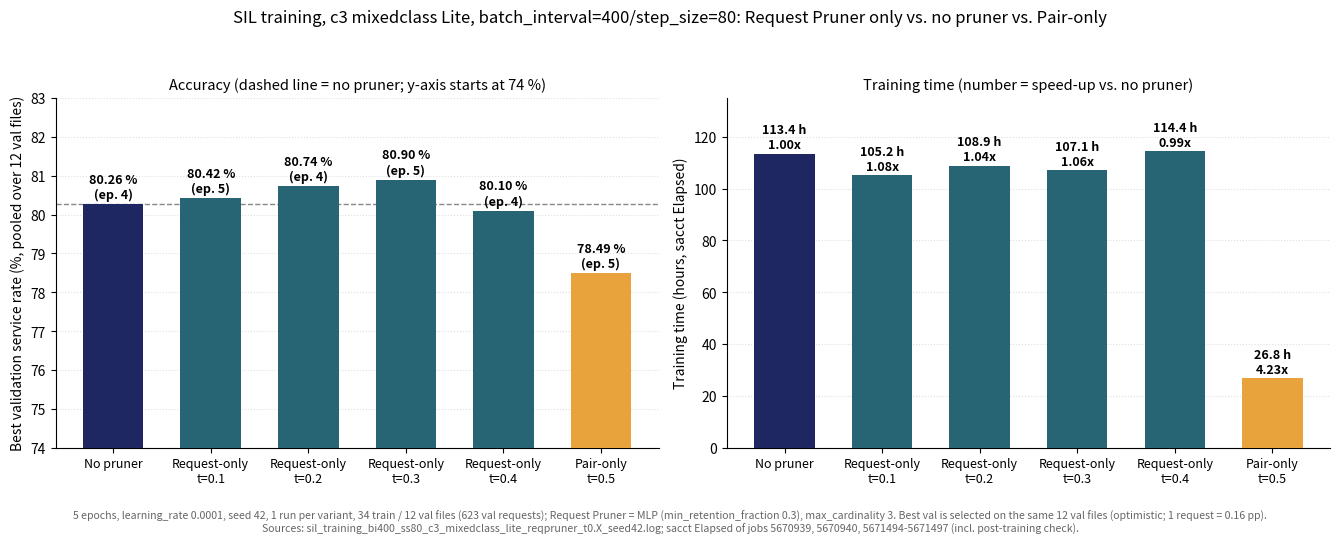

Generate this figure with matplotlib:
"""
2026-11-01: SIL training, c3 mixedclass Lite, batch_interval=400/step_size=80: Request Pruner only (threshold 0.1-0.4) vs. no pruner vs. Pair-only.
Setup (from the run logs): epochs 5, learning_rate 0.0001, seed 42, MLP Request Pruner request_pruner_mlp_h64_l3_d0p0_pw3p0_lr0p03 (min_retention_fraction 0.3),
keep_active False, max_cardinality 3, lite split (34 train / 12 val files, 623 val requests), one run per variant.
Left: best validation service rate (pooled over the 12 val files; best epoch in brackets). Right: training time (sacct Elapsed, incl. post-training check).
Sources: sil_training_bi400_ss80_c3_mixedclass_lite_reqpruner_t0.{1,2,3,4}_seed42.log (epoch lines "Epoch N: pooled val service rate" and "Best val service rate"),
sacct Elapsed of jobs 5671494-5671497 (Request-only t0.1-0.4), 5670939 (baseline), 5670940 (Pair-only t=0.5).
t0.1/t0.2 epoch values and best val are from earlier notes (logs read 2026-10-26), t0.3/t0.4 from the logs read 2026-11-01.

Run: ./venv/bin/python3 scripts/analysis/make_c3lite_request_only_bi400ss80_chart.py
Output: figures_export/Request Pruner SIL/c3lite_bi400ss80_request_only.{png,pdf}
"""
from pathlib import Path

import matplotlib
matplotlib.use("Agg")
import matplotlib.pyplot as plt

OUT = Path("figures_export/Request Pruner SIL")
OUT.mkdir(parents=True, exist_ok=True)
CB, CR, CP = "#1E2761", "#276575", "#E8A33D"

# name: (best val %, best epoch, hours Elapsed, colour)
rows = {
    "No pruner":           (80.26, 4, 113.40, CB),  # job 5670939, Elapsed 4-17:23:51
    "Request-only\nt=0.1":  (80.42, 5, 105.2, CR),  # job 5671494, 4-09:12:59
    "Request-only\nt=0.2":  (80.74, 4, 108.9, CR),  # job 5671495, 4-12:52:53
    "Request-only\nt=0.3":  (80.90, 5, 107.1, CR),  # job 5671496, 4-11:08:31
    "Request-only\nt=0.4":  (80.10, 4, 114.4, CR),  # job 5671497, 4-18:25:30
    "Pair-only\nt=0.5":     (78.49, 5, 26.84, CP),  # job 5670940, 1-02:50:31
}
names = list(rows)
base_h = rows["No pruner"][2]
base_v = rows["No pruner"][0]

fig, (a1, a2) = plt.subplots(1, 2, figsize=(13.5, 5.4))
x = range(len(names))
a1.bar(x, [rows[n][0] for n in names], color=[rows[n][3] for n in names], width=0.62, zorder=3)
for i, n in enumerate(names):
    v, ep, _, _ = rows[n]
    a1.text(i, v + 0.15, f"{v:.2f} %\n(ep. {ep})", ha="center", fontsize=9, fontweight="bold")
a1.axhline(base_v, color="#888888", ls="--", lw=1, zorder=2)
a1.set_ylim(74, 83)
a1.set_xticks(list(x))
a1.set_xticklabels(names, fontsize=9)
a1.set_ylabel("Best validation service rate (%, pooled over 12 val files)")
a1.set_title("Accuracy (dashed line = no pruner; y-axis starts at 74 %)", fontsize=10.5)

a2.bar(x, [rows[n][2] for n in names], color=[rows[n][3] for n in names], width=0.62, zorder=3)
for i, n in enumerate(names):
    h = rows[n][2]
    a2.text(i, h + 2, f"{h:.1f} h\n{base_h / h:.2f}x", ha="center", fontsize=9, fontweight="bold")
a2.set_ylim(0, 135)
a2.set_xticks(list(x))
a2.set_xticklabels(names, fontsize=9)
a2.set_ylabel("Training time (hours, sacct Elapsed)")
a2.set_title("Training time (number = speed-up vs. no pruner)", fontsize=10.5)
for a in (a1, a2):
    a.grid(axis="y", linestyle=":", alpha=0.4, zorder=0)
    for sp in ("top", "right"):
        a.spines[sp].set_visible(False)

fig.suptitle("SIL training, c3 mixedclass Lite, batch_interval=400/step_size=80: Request Pruner only vs. no pruner vs. Pair-only", fontsize=12)
fig.text(0.5, 0.012, "5 epochs, learning_rate 0.0001, seed 42, 1 run per variant, 34 train / 12 val files (623 val requests); Request Pruner = MLP (min_retention_fraction 0.3), max_cardinality 3. "
         "Best val is selected on the same 12 val files (optimistic; 1 request = 0.16 pp).\nSources: sil_training_bi400_ss80_c3_mixedclass_lite_reqpruner_t0.X_seed42.log; sacct Elapsed of jobs 5670939, 5670940, 5671494-5671497 (incl. post-training check).",
         ha="center", fontsize=7.6, color="#666666")
fig.tight_layout(rect=(0, 0.07, 1, 0.94))
for ext in ("png", "pdf"):
    fig.savefig(OUT / f"c3lite_bi400ss80_request_only.{ext}", dpi=170)
print({n.replace("\n", " "): (v, ep, h, round(base_h / h, 2)) for n, (v, ep, h, _) in rows.items()})
